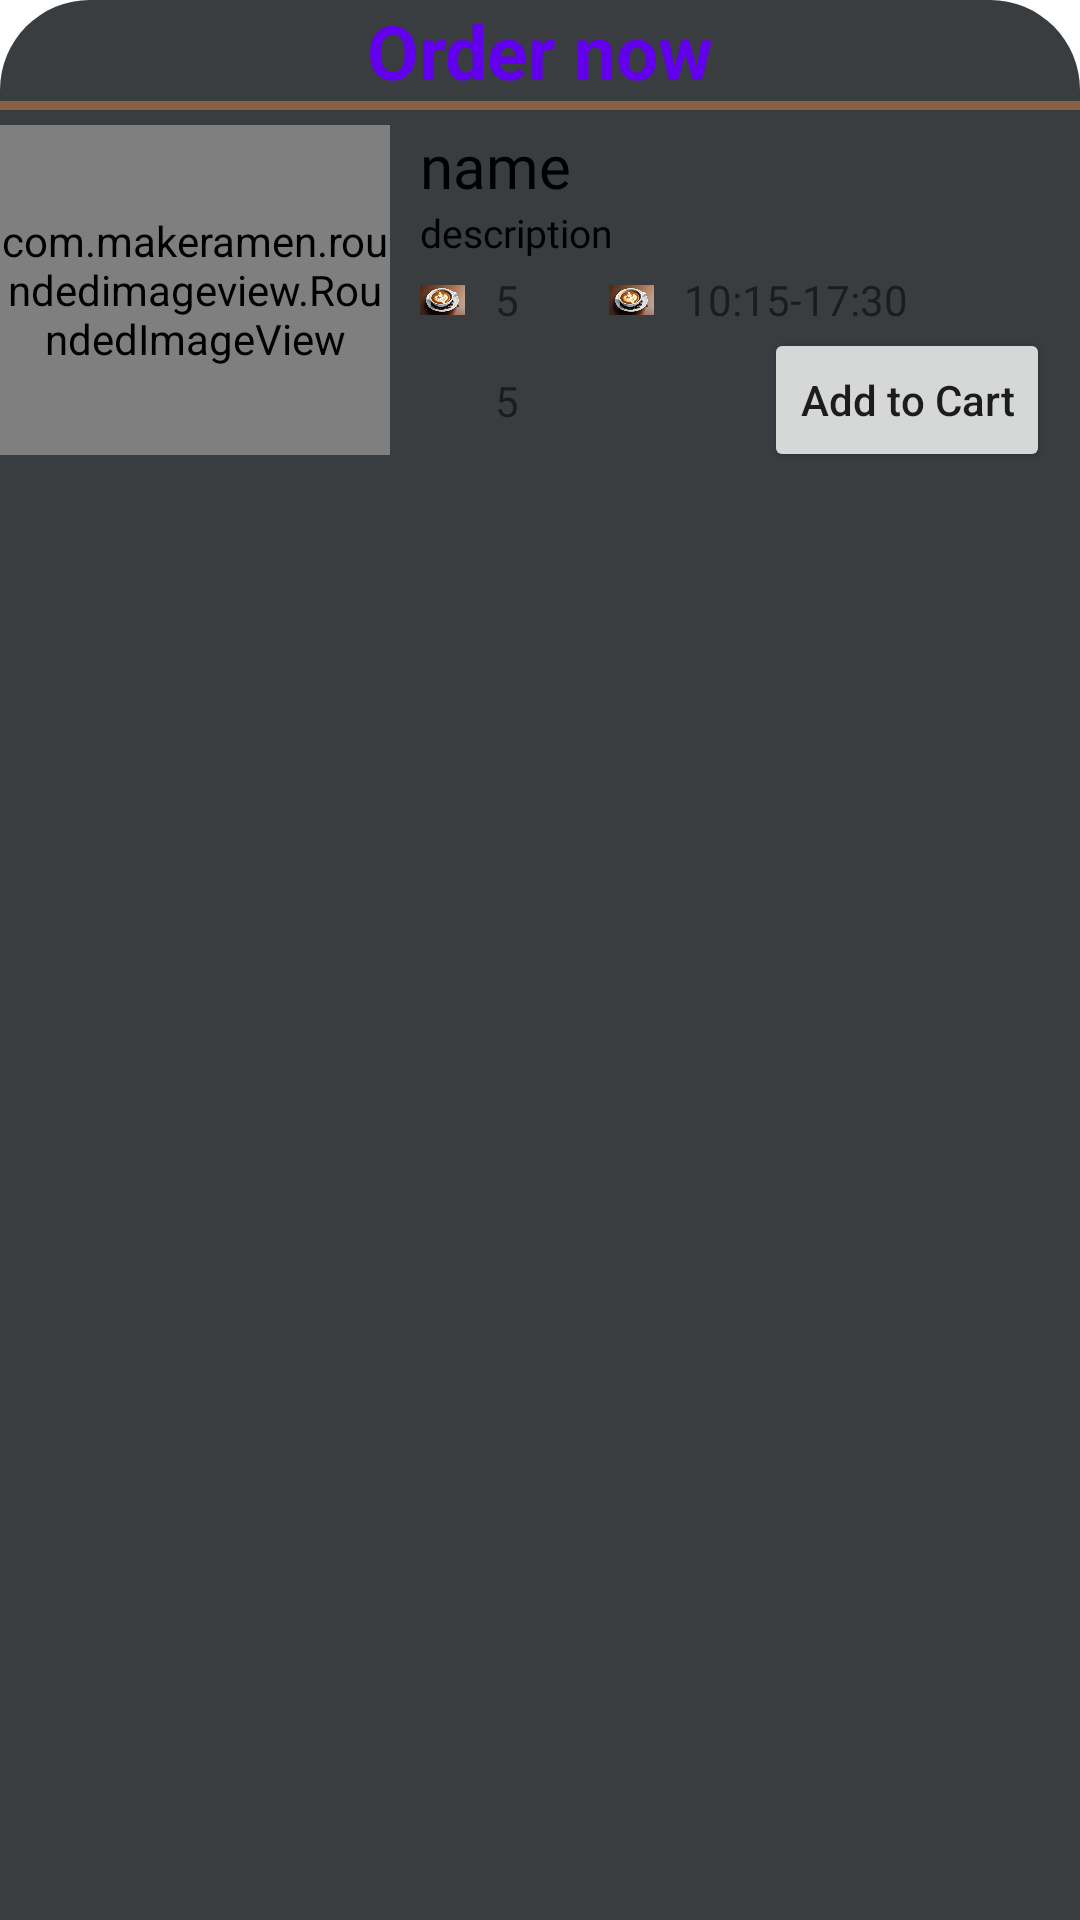

Layout XML and referenced resources for this Android screen:
<!-- AndroidManifest.xml: application theme Theme.Food -->
<!-- res/layout/bottom_sheet.xml -->
<?xml version="1.0" encoding="utf-8"?>
<androidx.constraintlayout.widget.ConstraintLayout xmlns:android="http://schemas.android.com/apk/res/android"
    android:layout_width="match_parent"
    android:layout_height="match_parent"
    xmlns:app="http://schemas.android.com/apk/res-auto"
    android:background="@drawable/bottom_sheet_bg"
    android:id="@+id/bottom_sheet">
    <TextView
        android:id="@+id/title_order"
        android:layout_width="wrap_content"
        android:layout_height="wrap_content"
        android:text="Order now"
        android:textColor="@color/purple_500"
        android:textStyle="bold"
        app:layout_constraintTop_toTopOf="parent"
        app:layout_constraintStart_toStartOf="parent"
        app:layout_constraintEnd_toEndOf="parent"
        android:textSize="25dp"/>
    <View
        android:id="@+id/bottom_sheet_line"
        android:layout_width="match_parent"
        android:layout_height="3dp"
        android:background="@color/mainColor"
        app:layout_constraintStart_toStartOf="parent"
        app:layout_constraintEnd_toEndOf="parent"


        app:layout_constraintTop_toBottomOf="@+id/title_order"
        />
    <LinearLayout
        app:layout_constraintTop_toBottomOf="@+id/bottom_sheet_line"
        app:layout_constraintEnd_toEndOf="parent"
        app:layout_constraintStart_toStartOf="parent"
        android:layout_marginTop="5dp"
        android:layout_width="match_parent"
        android:layout_height="wrap_content"
        android:orientation="horizontal">
        <com.makeramen.roundedimageview.RoundedImageView
            xmlns:app="http://schemas.android.com/apk/res-auto"
            android:layout_width="130dp"
            android:layout_height="110dp"
            android:id="@+id/bottom_sheet_img"
            android:src="@drawable/cfmorning"
            android:scaleType="centerCrop"
            app:riv_corner_radius="24dp"
            />
        <LinearLayout

            android:layout_width="match_parent"
            android:layout_height="wrap_content"

            android:orientation="vertical"
            >
            <TextView
                android:id="@+id/bottom_sheet_item_name"
                android:layout_width="match_parent"
                android:layout_height="wrap_content"
                android:text="name"
                android:textColor="@color/black"
                android:fontFamily="@font/lobster"
                android:textSize="20dp"
                android:layout_marginLeft="10dp"
                />
            <TextView
                android:id="@+id/bottom_sheet_item_desc"
                android:layout_width="match_parent"
                android:layout_height="wrap_content"
                android:text="description"
                android:textColor="@color/black"
                android:fontFamily="@font/lobster"
                android:textSize="13dp"
                android:ellipsize="end"
                android:maxLines="2"
                android:layout_marginLeft="10dp"
                />
            <LinearLayout android:layout_width="match_parent"
                android:layout_height="match_parent"
                android:layout_marginLeft="10dp"
                android:layout_marginTop="4dp"
                android:orientation="horizontal"    >
                <ImageView android:layout_width="15dp"
                    android:layout_height="match_parent"
                    android:src="@drawable/cfmorning"/>
                <TextView
                    android:id="@+id/bottom_sheet_item_rating"
                    android:layout_marginLeft="10dp"
                    android:layout_width="wrap_content"
                    android:layout_height="wrap_content"
                    android:text="5"/>
                <ImageView android:layout_width="15dp"
                    android:layout_height="match_parent"
                    android:layout_marginLeft="30dp"

                    android:src="@drawable/cfmorning"/>
                <TextView
                    android:id="@+id/bottom_sheet_item_timing"
                    android:layout_marginLeft="10dp"
                    android:layout_width="wrap_content"
                    android:layout_height="wrap_content"

                    android:text="10:15-17:30"/>
            </LinearLayout>
            <androidx.constraintlayout.widget.ConstraintLayout
                android:layout_marginLeft="10dp"
                android:layout_width="match_parent"
                android:layout_height="wrap_content"
                >
                <ImageView
                    android:id="@+id/detail_img"
                    android:layout_width="15dp"
                    android:layout_height="15dp"
                    android:src="@mipmap/ic_launcher"
                    app:layout_constraintStart_toStartOf="parent"
                    app:layout_constraintTop_toTopOf="@+id/bottom_sheet_item_price"
                    app:layout_constraintBottom_toBottomOf="@+id/bottom_sheet_item_price"
                    />
                <TextView
                    android:id="@+id/bottom_sheet_item_price"
                    android:layout_marginLeft="10dp"
                    android:layout_width="wrap_content"
                    android:layout_height="wrap_content"
                    app:layout_constraintStart_toEndOf="@+id/detail_img"
                    app:layout_constraintTop_toTopOf="parent"
                    app:layout_constraintBottom_toBottomOf="parent"
                    android:text="5"/>
                <Button
                    android:id="@+id/bottom_sheet_item_addBtn"
                    android:layout_width="wrap_content"
                    android:layout_height="match_parent"
                    android:text="Add to Cart"
                    android:textAllCaps="false"
                    android:layout_marginRight="10dp"
                    app:layout_constraintEnd_toEndOf="parent"
                    app:layout_constraintBottom_toBottomOf="parent"
                    app:layout_constraintTop_toTopOf="parent"/>
            </androidx.constraintlayout.widget.ConstraintLayout>
        </LinearLayout>
    </LinearLayout>
</androidx.constraintlayout.widget.ConstraintLayout>
<!-- resources referenced by this layout -->
<resources>
  <color name="black">#FF000000</color>
  <color name="mainColor">#896041</color>
  <color name="purple_500">#FF6200EE</color>
  <!-- drawable bottom_sheet_bg (drawable) -->
  <?xml version="1.0" encoding="utf-8"?>
  <shape xmlns:android="http://schemas.android.com/apk/res/android">
      <solid android:color="@color/gray"/>
      <corners android:topLeftRadius="30dp" android:topRightRadius="30dp"/>
  </shape>
  <!-- drawable cfmorning: png bitmap (drawable, 945647 bytes) -->
  <style name="Theme.Food" parent="Theme.MaterialComponents.DayNight.DarkActionBar">
          
          <item name="colorPrimary">@color/purple_500</item>
          <item name="colorPrimaryVariant">@color/purple_700</item>
          <item name="colorOnPrimary">@color/white</item>
          
          <item name="colorSecondary">@color/teal_200</item>
          <item name="colorSecondaryVariant">@color/teal_700</item>
          <item name="colorOnSecondary">@color/black</item>
          
          <item name="android:statusBarColor">?attr/colorPrimaryVariant</item>
          
      </style>
  <color name="gray">#393d40</color>
  <color name="purple_700">#FF3700B3</color>
  <color name="white">#FFFFFFFF</color>
  <color name="teal_200">#FF03DAC5</color>
  <color name="teal_700">#FF018786</color>
</resources>
